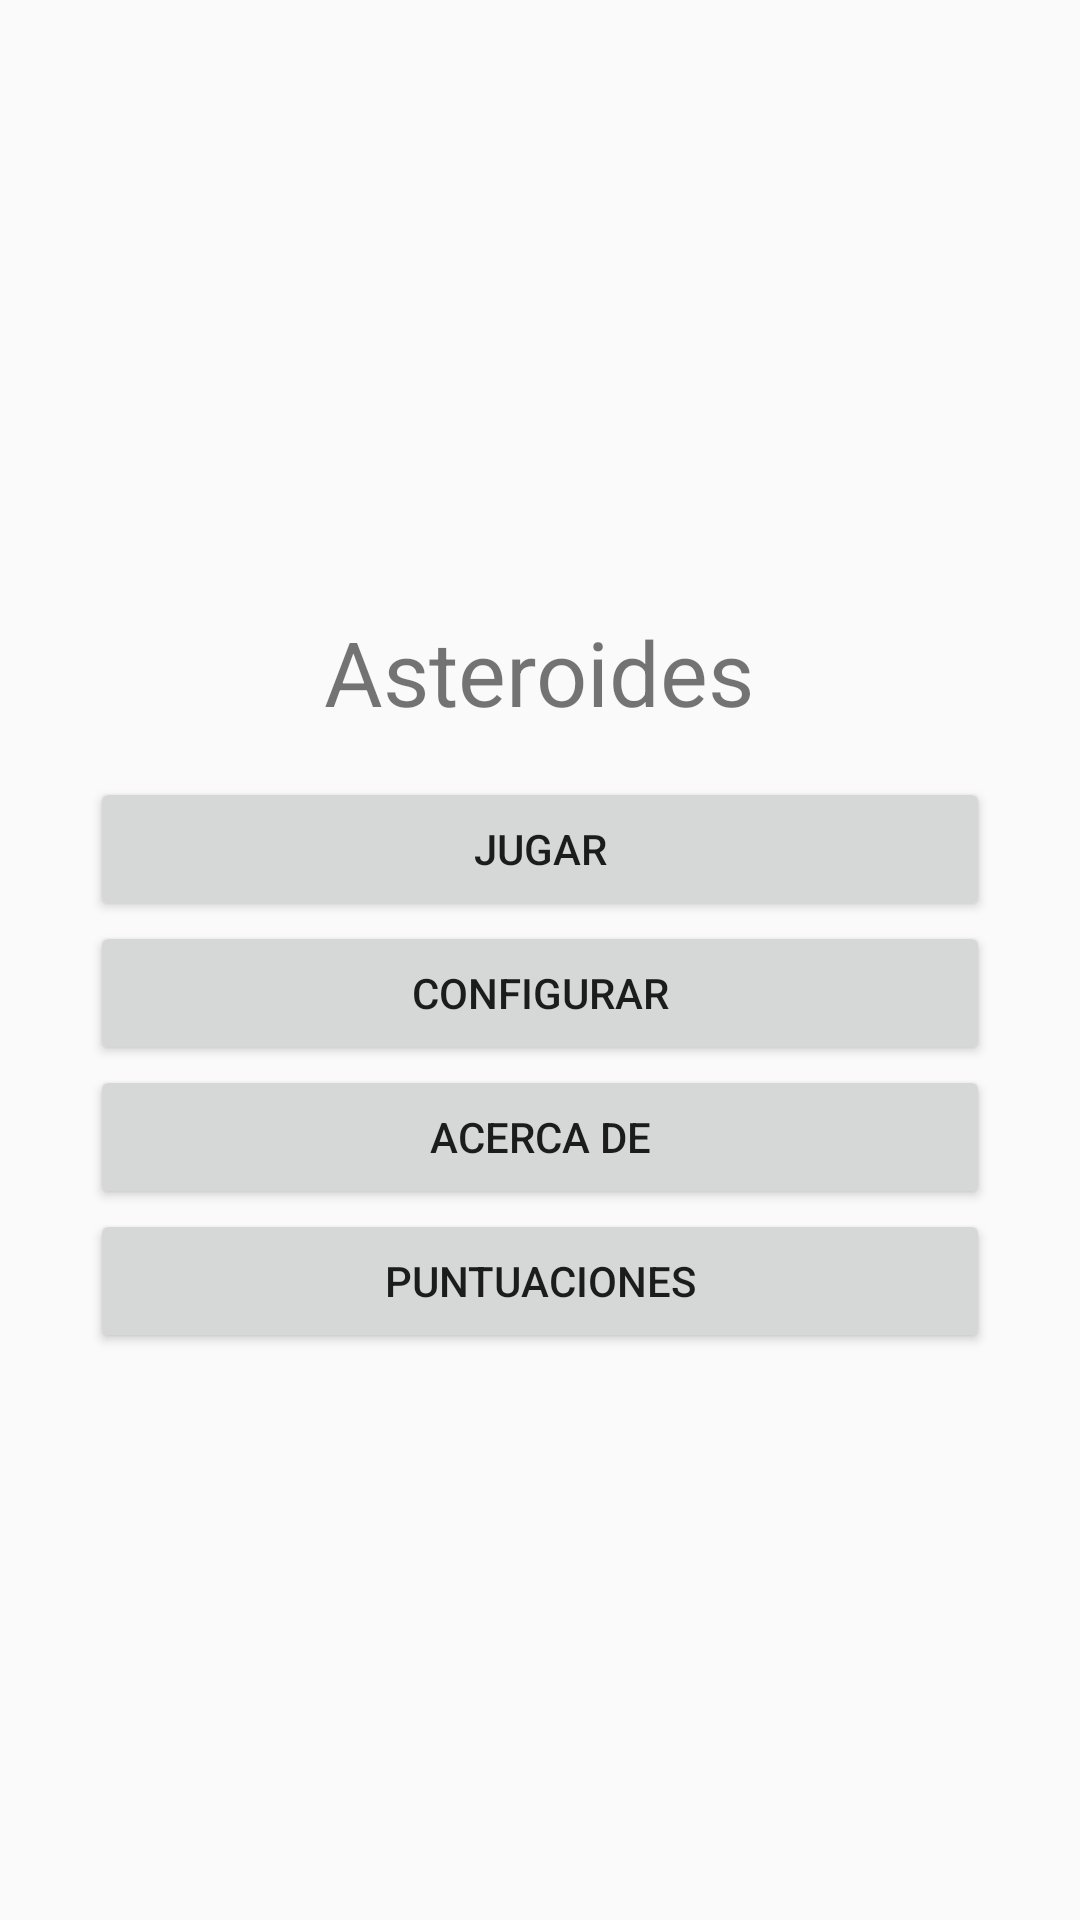

Produce the Android XML layout that renders to this screen, including the resource entries it uses.
<!-- AndroidManifest.xml: application theme AppTheme -->
<!-- res/layout/activity_main.xml -->
<?xml version="1.0" encoding="utf-8"?>

<LinearLayout xmlns:android="http://schemas.android.com/apk/res/android"
    xmlns:app="http://schemas.android.com/apk/res-auto"
    xmlns:tools="http://schemas.android.com/tools"
    android:layout_width="match_parent"
    android:layout_height="match_parent"
    android:orientation="vertical"
    android:gravity="center"
    android:padding="@dimen/margen_botones"
    tools:context="org.examples.asteroides.MainActivity">

    <TextView
        android:layout_width="wrap_content"
        android:layout_height="wrap_content"
        android:textSize="30dp"
        android:text="@string/tituloAplicacion"
        android:padding="15dp"
        />

    <Button
        android:layout_width="match_parent"
        android:layout_height="wrap_content"
        android:text="@string/Arrancar"
        android:id="@+id/btnjugar"/>

    <Button
        android:layout_width="match_parent"
        android:layout_height="wrap_content"
        android:text="@string/Configurar"
        android:id="@+id/btnconfig"/>

    <Button
        android:id="@+id/btnacerca"
        android:layout_width="match_parent"
        android:layout_height="wrap_content"
        android:text="@string/Acercade" />

    <Button
        android:layout_width="match_parent"
        android:layout_height="wrap_content"
        android:text="@string/Puntuaciones"
        android:id="@+id/btnsalir"/>

</LinearLayout>
<!-- resources referenced by this layout -->
<resources>
  <dimen name="margen_botones">30dp</dimen>
  <string name="Acercade">Acerca de</string>
  <string name="Arrancar">Jugar</string>
  <string name="Configurar">Configurar</string>
  <string name="Puntuaciones">Puntuaciones</string>
  <string name="tituloAplicacion">Asteroides</string>
  <style name="AppTheme" parent="Theme.AppCompat.Light.DarkActionBar">
          
          
          
          <item name="colorPrimary">@color/colorPrimary</item>
          <item name="colorPrimaryDark">@color/colorPrimaryDark</item>
          <item name="colorAccent">@color/colorAccent</item>
      </style>
  <!-- not gathered from this repository: default colours our renderer supplied (Android Studio template values) -->
  <color name="colorPrimary">#FF6200EE</color>
  <color name="colorPrimaryDark">#FF3700B3</color>
  <color name="colorAccent">#FF03DAC5</color>
</resources>
